Dataset: inputs (GitHub, mattycars/rt_img_class_pytorch). Classes: glide, loose, none, slab.

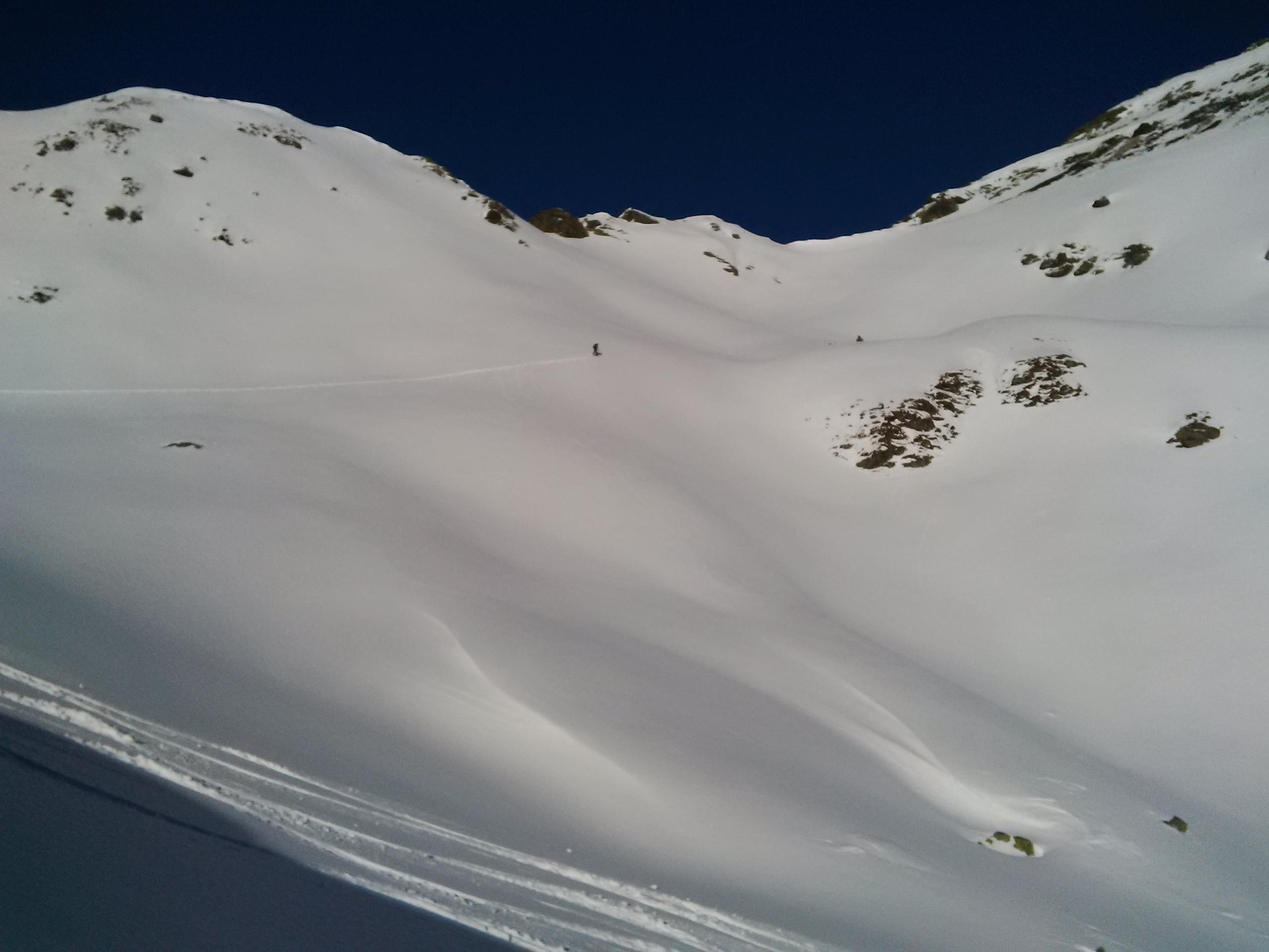
Label: none

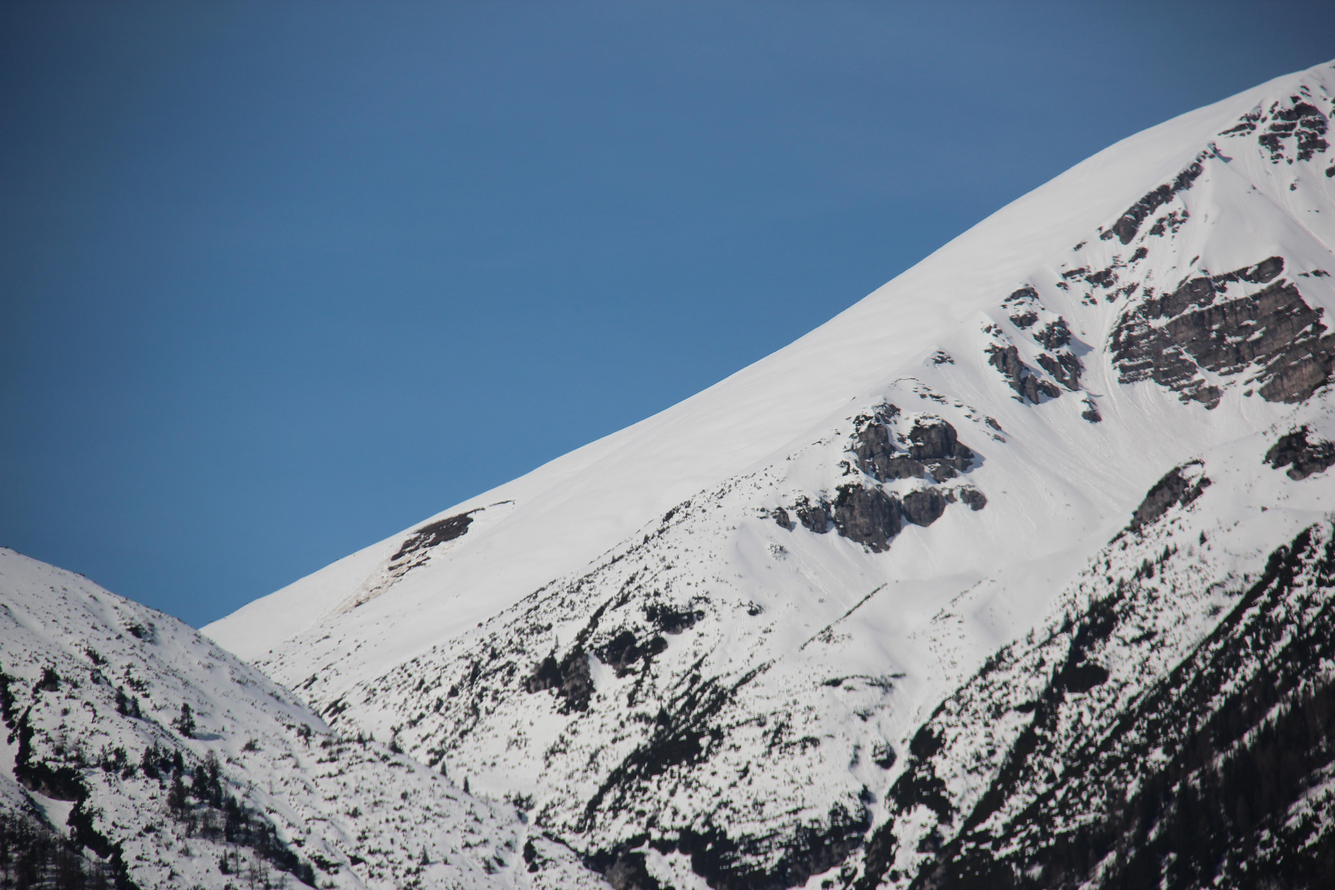
Label: glide

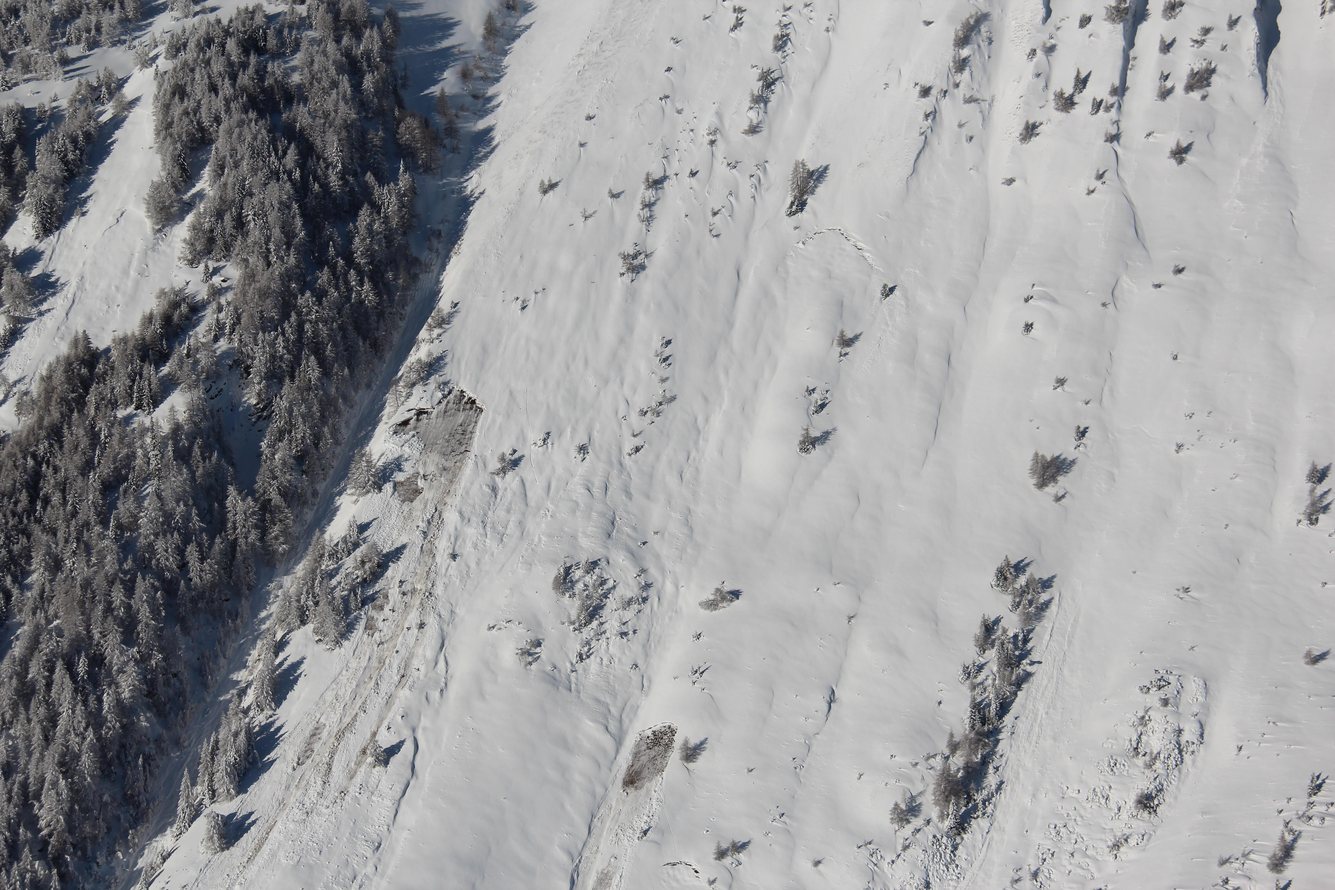
Label: glide

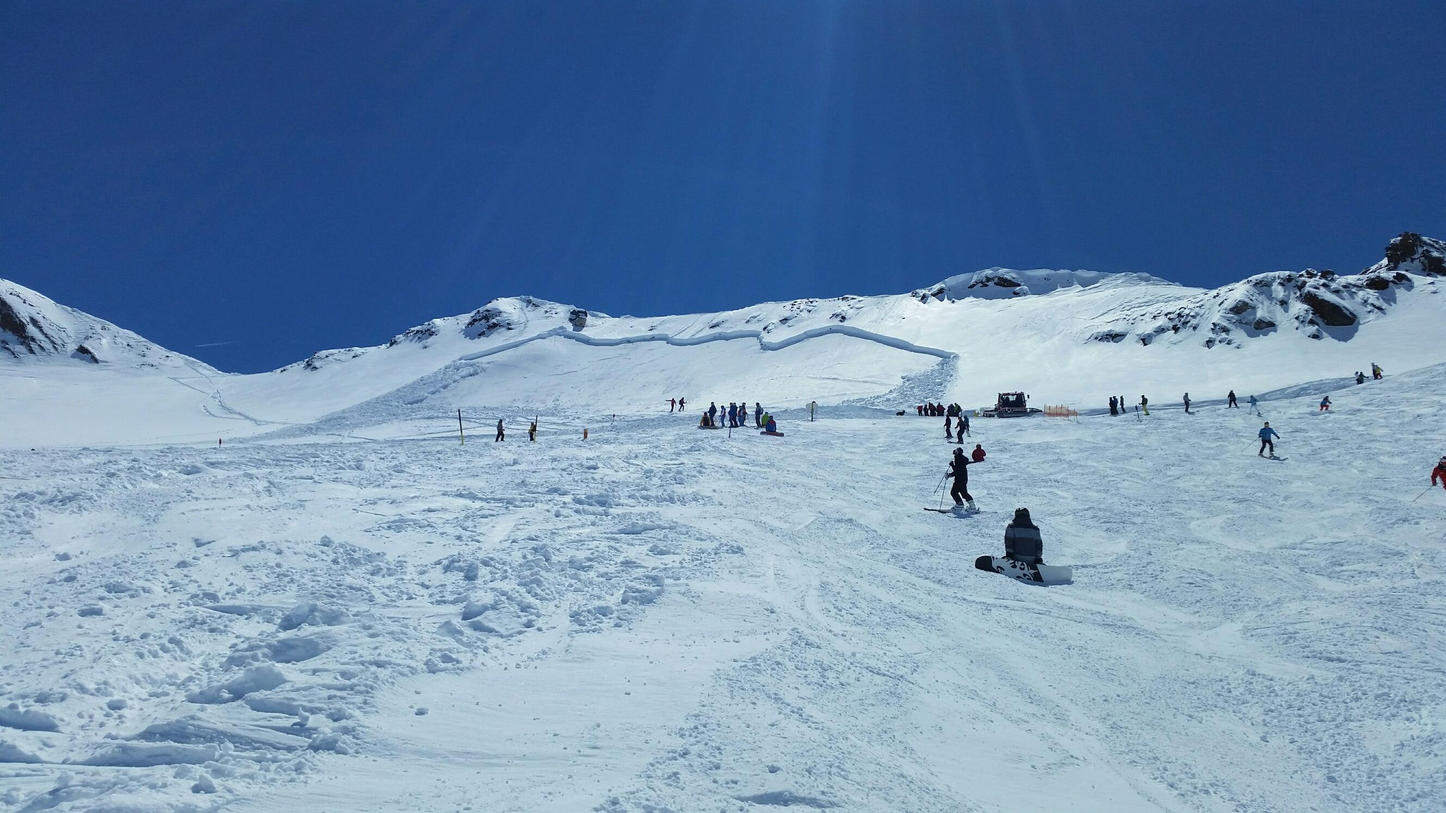
Label: slab

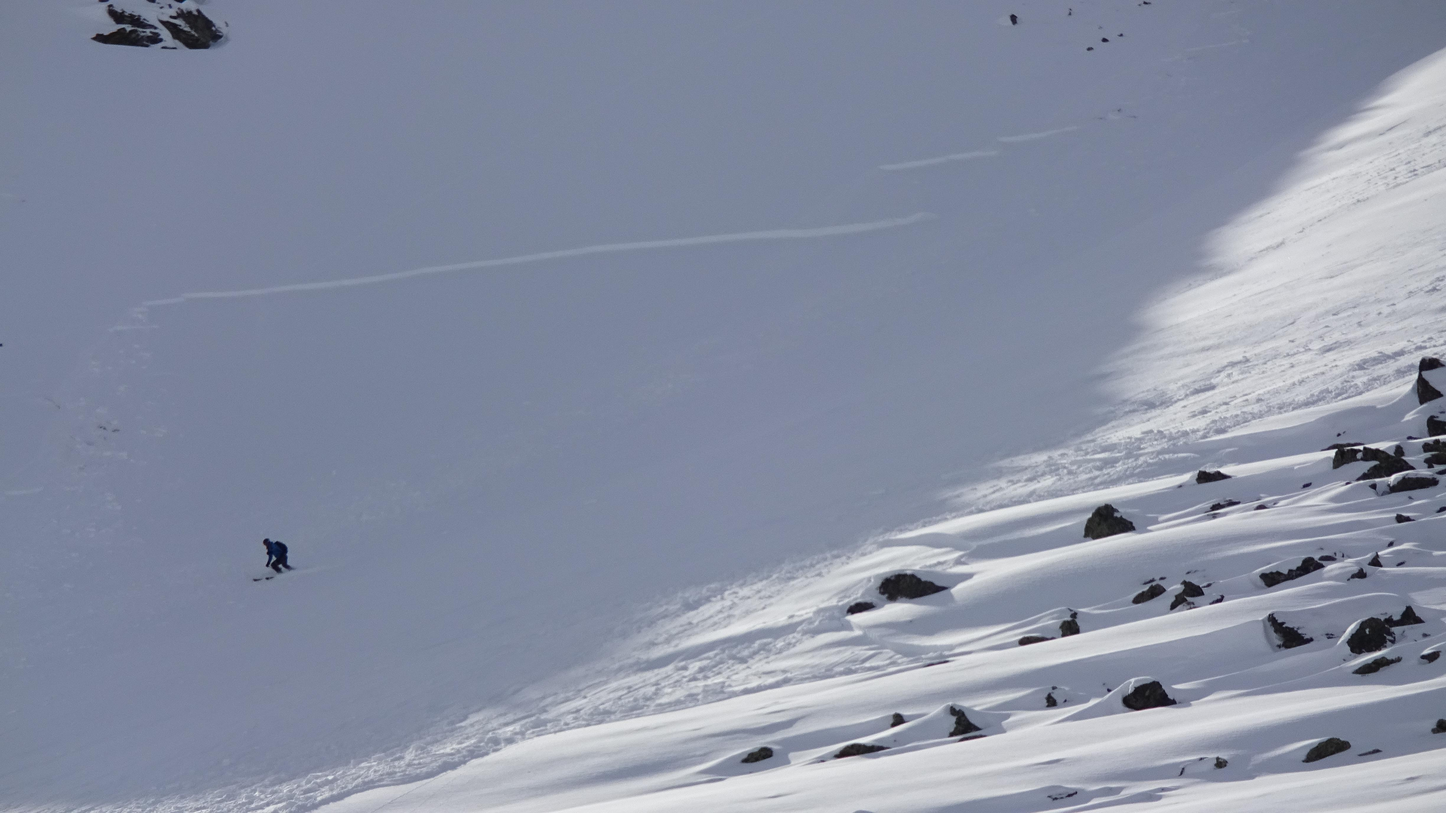
Label: slab

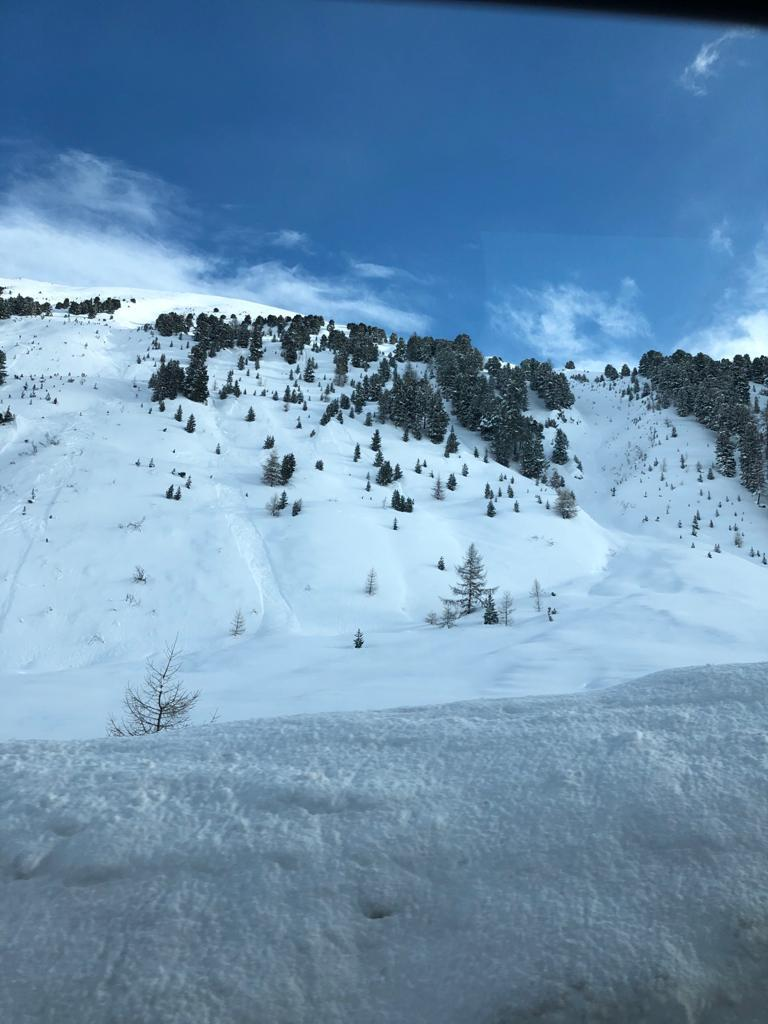
Label: loose
